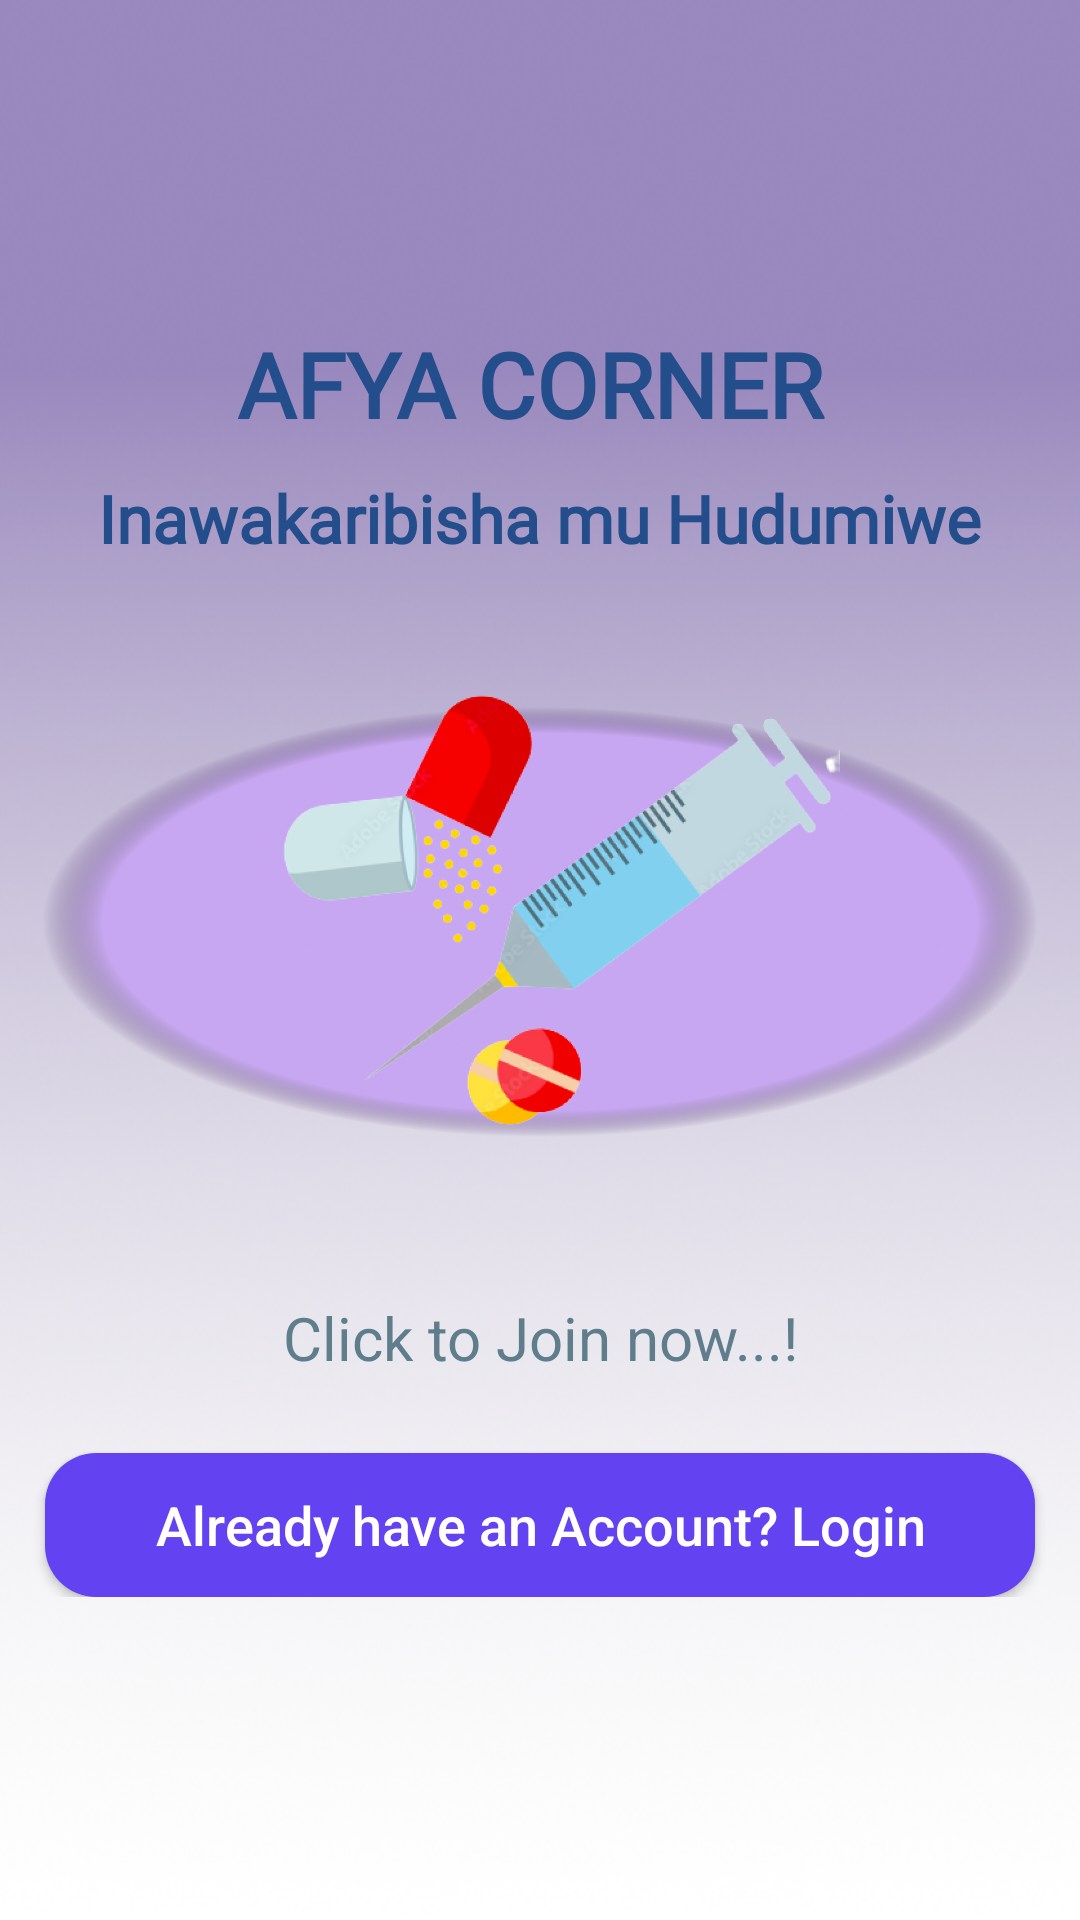

The Android layout XML behind this screen, and the referenced resources:
<!-- AndroidManifest.xml: application theme Theme.AfyaCorner -->
<!-- res/layout/activity_main.xml -->
<?xml version="1.0" encoding="utf-8"?>
<RelativeLayout xmlns:android="http://schemas.android.com/apk/res/android"
    xmlns:app="http://schemas.android.com/apk/res-auto"
    xmlns:tools="http://schemas.android.com/tools"
    android:layout_width="match_parent"
    android:layout_height="match_parent"
    tools:context=".MainActivity"
    android:background="@drawable/backgroundafyacorner">

    <RelativeLayout
        android:layout_width="match_parent"
        android:layout_height="wrap_content"
        android:layout_centerVertical="true"
        android:layout_centerHorizontal="true">


        <TextView
            android:id="@+id/app_slogan"
            android:layout_width="wrap_content"
            android:layout_height="wrap_content"
            android:layout_centerHorizontal="true"
            android:layout_marginBottom="10dp"
            android:text="AFYA CORNER "
            android:fontFamily="@font/helveticabold"
            android:textAlignment="center"
            android:textColor="@color/colorPrimary"
            android:textSize="30sp"
            android:textStyle="bold" />

        <TextView
            android:id="@+id/app_slogan2"
            android:layout_width="wrap_content"
            android:layout_height="wrap_content"
            android:layout_below="@+id/app_slogan"
            android:layout_centerHorizontal="true"
            android:text="Inawakaribisha mu Hudumiwe"
            android:textAlignment="center"
            android:textColor="@color/colorPrimary"
            android:fontFamily="@font/helveticabold"
            android:textSize="22sp"
            android:textStyle="bold" />


        <ImageView
            android:id="@+id/app_logo"
            android:layout_width="350dp"
            android:layout_height="200dp"
            android:layout_below="@+id/app_slogan2"
            android:layout_centerHorizontal="true"
            android:layout_marginTop="20dp"
            android:src="@drawable/afyalogopages" />


        <TextView
            android:id="@+id/main_join_now_btn"
            android:layout_width="match_parent"
            android:layout_height="wrap_content"
            android:layout_below="@+id/app_logo"
            android:layout_marginLeft="15dp"
            android:layout_marginTop="10dp"
            android:layout_marginRight="15dp"
            android:gravity="center"
            android:padding="15dp"
            android:text="Click to Join now...!"
            android:textAllCaps="false"
            android:textColor="@color/colorPrimaryDark"
            android:textSize="20sp" />

        <Button
            android:id="@+id/main_login_btn"
            android:layout_width="match_parent"
            android:layout_height="wrap_content"
            android:layout_below="@+id/main_join_now_btn"
            android:layout_marginLeft="15dp"
            android:layout_marginTop="10dp"
            android:layout_marginRight="15dp"
            android:background="@drawable/buttons"
            android:padding="10dp"
            android:text="Already have an Account? Login"
            android:textAllCaps="false"
            android:textColor="@color/white"
            android:textSize="18sp" />

    </RelativeLayout>

v
</RelativeLayout>
<!-- resources referenced by this layout -->
<resources>
  <color name="colorPrimary">#234D8B</color>
  <color name="colorPrimaryDark">#607D8B</color>
  <color name="white">#FFFFFFFF</color>
  <!-- drawable afyalogopages: png bitmap (drawable, 945976 bytes) -->
  <!-- drawable backgroundafyacorner: png bitmap (drawable, 186044 bytes) -->
  <!-- drawable buttons (drawable) -->
  <?xml version="1.0" encoding="utf-8"?>
  <shape xmlns:android="http://schemas.android.com/apk/res/android">
     <solid android:color="@color/addbutton">
     </solid>
      <corners android:radius="17dp"></corners>
  </shape>
  <style name="Theme.AfyaCorner" parent="Theme.MaterialComponents.DayNight.NoActionBar">
          
          <item name="colorPrimary">@color/colorPrimary</item>
          <item name="colorPrimaryVariant">@color/colorAccent</item>
          <item name="colorOnPrimary">@color/white</item>
          
          <item name="colorSecondary">@color/teal_200</item>
          <item name="colorSecondaryVariant">@color/teal_700</item>
          <item name="colorOnSecondary">@color/black</item>
          
          <item name="android:statusBarColor" tools:targetApi="l">?attr/colorPrimaryVariant</item>
          
      </style>
  <color name="addbutton">#6343F1</color>
  <color name="colorAccent">#6D57CD</color>
  <color name="teal_200">#2A03DA</color>
  <color name="teal_700">#050187</color>
  <color name="black">#FF000000</color>
</resources>
